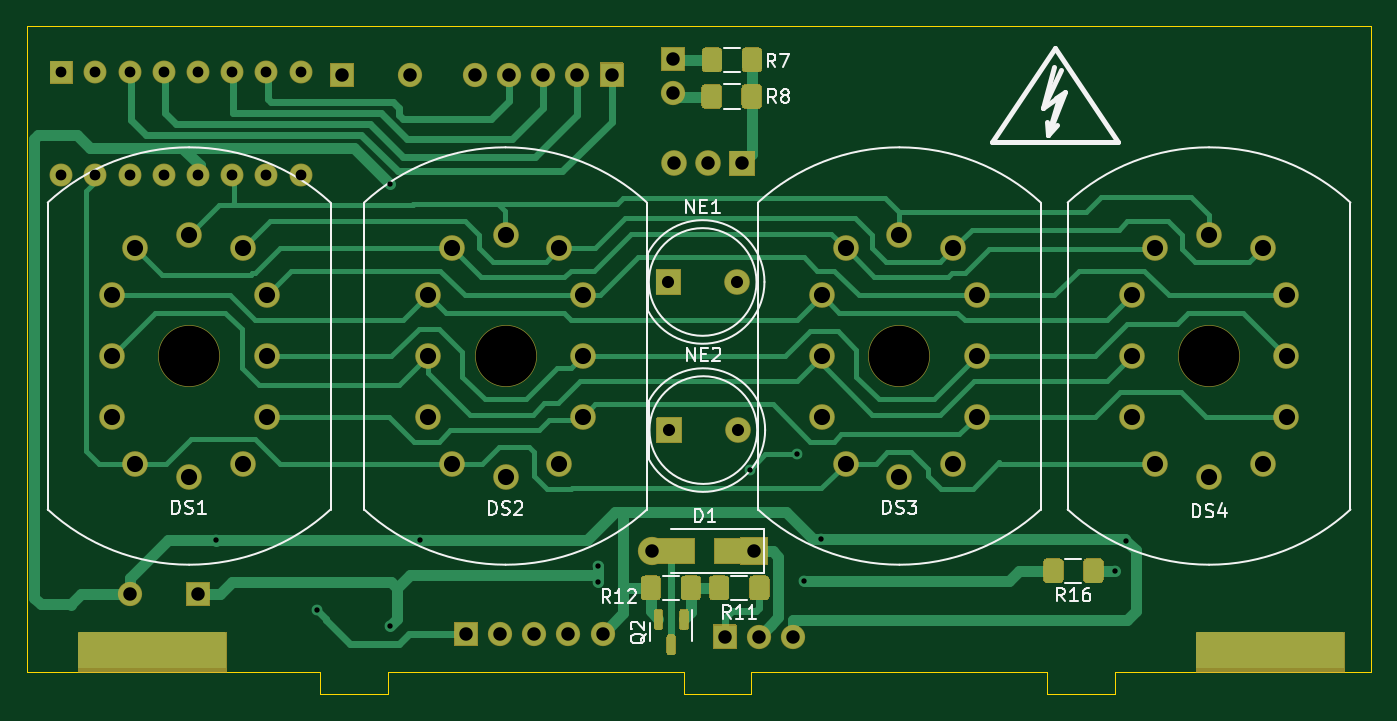
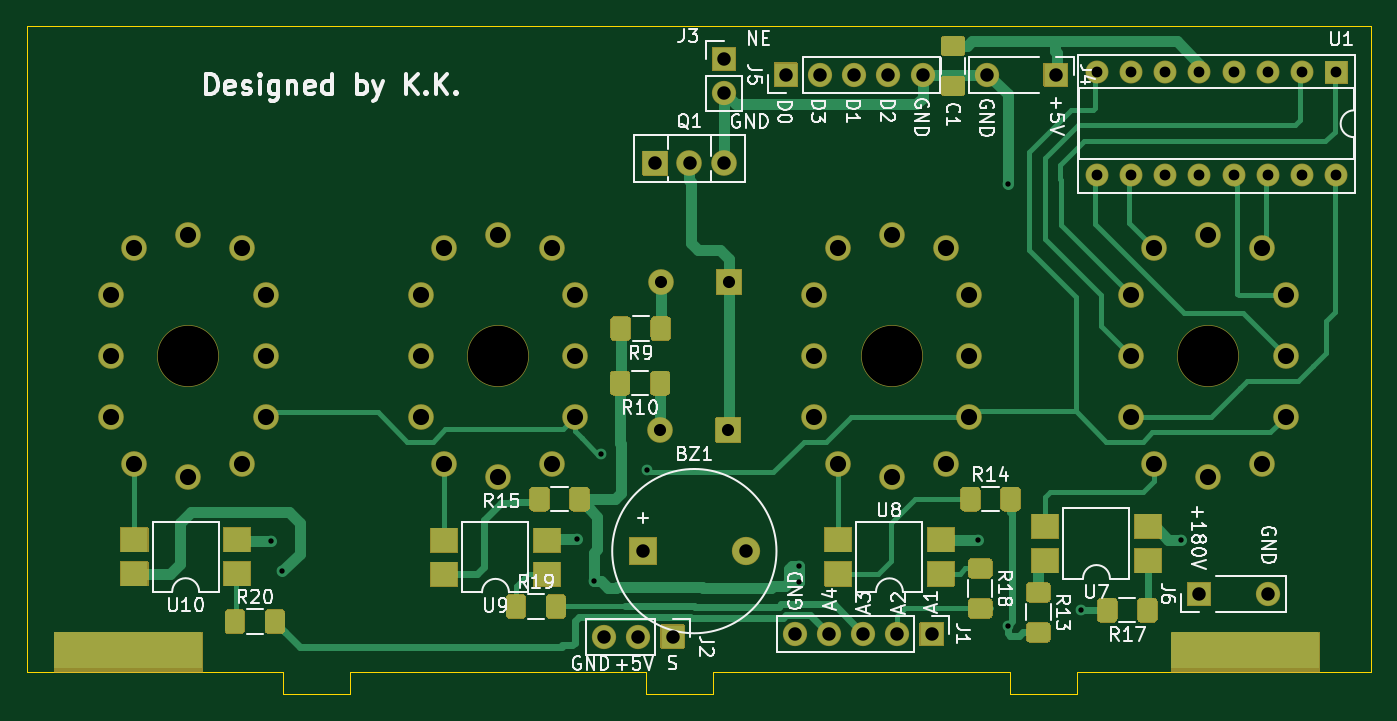
Circuit board: 8 layer files. Board 99.8 x 49.6 mm.
- bottom_copper: nixie display-B_Cu.gbr (25264 bytes)
- bottom_mask: nixie display-B_Mask.gbr (20534 bytes)
- bottom_silk: nixie display-B_Silkscreen.gbr (38879 bytes)
- outline: nixie display-Edge_Cuts.gbr (1410 bytes)
- top_copper: nixie display-F_Cu.gbr (26522 bytes)
- top_mask: nixie display-F_Mask.gbr (13492 bytes)
- top_silk: nixie display-F_Silkscreen.gbr (14837 bytes)
- drill: nixie display.drl (2319 bytes)

=== bottom_copper: nixie display-B_Cu.gbr (25264 bytes, source omitted) ===
=== bottom_mask: nixie display-B_Mask.gbr (20534 bytes, source omitted) ===
=== bottom_silk: nixie display-B_Silkscreen.gbr (38879 bytes, source omitted) ===
=== outline: nixie display-Edge_Cuts.gbr ===
G04 #@! TF.GenerationSoftware,KiCad,Pcbnew,(6.0.0)*
G04 #@! TF.CreationDate,2022-12-26T17:37:20+03:00*
G04 #@! TF.ProjectId,nixie display,6e697869-6520-4646-9973-706c61792e6b,rev?*
G04 #@! TF.SameCoordinates,Original*
G04 #@! TF.FileFunction,Profile,NP*
%FSLAX46Y46*%
G04 Gerber Fmt 4.6, Leading zero omitted, Abs format (unit mm)*
G04 Created by KiCad (PCBNEW (6.0.0)) date 2022-12-26 17:37:20*
%MOMM*%
%LPD*%
G01*
G04 APERTURE LIST*
G04 #@! TA.AperFunction,Profile*
%ADD10C,0.050000*%
G04 #@! TD*
G04 APERTURE END LIST*
D10*
X110200000Y-100000000D02*
X110200000Y-52000000D01*
X132000000Y-100000000D02*
X110200000Y-100000000D01*
X159000000Y-100000000D02*
X137000000Y-100000000D01*
X186000000Y-100000000D02*
X164000000Y-100000000D01*
X164000000Y-101600000D02*
X164000000Y-100000000D01*
X186000000Y-100000000D02*
X186000000Y-101600000D01*
X210000000Y-99000000D02*
X210000000Y-100000000D01*
X137000000Y-101600000D02*
X137000000Y-100000000D01*
X159000000Y-101600000D02*
X164000000Y-101600000D01*
X159000000Y-100000000D02*
X159000000Y-101600000D01*
X191000000Y-101600000D02*
X191000000Y-100000000D01*
X186000000Y-101600000D02*
X191000000Y-101600000D01*
X132000000Y-100000000D02*
X132000000Y-101600000D01*
X110200000Y-52000000D02*
X210000000Y-52000000D01*
X210000000Y-100000000D02*
X191000000Y-100000000D01*
X210000000Y-52000000D02*
X210000000Y-99000000D01*
X132000000Y-101600000D02*
X137000000Y-101600000D01*
M02*

=== top_copper: nixie display-F_Cu.gbr (26522 bytes, source omitted) ===
=== top_mask: nixie display-F_Mask.gbr (13492 bytes, source omitted) ===
=== top_silk: nixie display-F_Silkscreen.gbr (14837 bytes, source omitted) ===
=== drill: nixie display.drl ===
M48
; DRILL file {KiCad (6.0.0)} date Mon Dec 26 17:37:25 2022
; FORMAT={-:-/ absolute / inch / decimal}
; #@! TF.CreationDate,2022-12-26T17:37:25+03:00
; #@! TF.GenerationSoftware,Kicad,Pcbnew,(6.0.0)
; #@! TF.FileFunction,MixedPlating,1,2
FMAT,2
INCH
; #@! TA.AperFunction,Plated,PTH,ViaDrill
T1C0.0157
; #@! TA.AperFunction,Plated,PTH,ComponentDrill
T2C0.0315
; #@! TA.AperFunction,Plated,PTH,ComponentDrill
T3C0.0354
; #@! TA.AperFunction,Plated,PTH,ComponentDrill
T4C0.0394
; #@! TA.AperFunction,Plated,PTH,ComponentDrill
T5C0.0472
; #@! TA.AperFunction,NonPlated,NPTH,ComponentDrill
T6C0.1772
%
G90
G05
T1
X4.8921Y-3.55
X5.1862Y-3.7543
X5.3996Y-2.5079
X5.4Y-3.8
X5.4878Y-3.55
X6.0091Y-3.6272
X6.0091Y-3.6724
X6.4528Y-3.3445
X6.59Y-3.2986
X6.61Y-3.67
X6.66Y-3.5472
X7.52Y-3.64
X7.5524Y-3.5516
T2
X4.439Y-2.1827
X4.439Y-2.4827
X4.539Y-2.1827
X4.539Y-2.4827
X4.639Y-2.1827
X4.639Y-2.4827
X4.739Y-2.1827
X4.739Y-2.4827
X4.839Y-2.1827
X4.839Y-2.4827
X4.939Y-2.1827
X4.939Y-2.4827
X5.039Y-2.1827
X5.039Y-2.4827
X5.139Y-2.1827
X5.139Y-2.4827
T3
X6.2146Y-2.7953
X6.2165Y-3.2283
X6.4146Y-2.7953
X6.4165Y-3.2283
T4
X4.6394Y-3.7079
X4.8394Y-3.7079
X5.2594Y-2.1894
X5.4594Y-2.1894
X5.622Y-3.8248
X5.6484Y-2.189
X5.722Y-3.8248
X5.7484Y-2.189
X5.822Y-3.8248
X5.8484Y-2.189
X5.922Y-3.8248
X5.9484Y-2.189
X6.022Y-3.8248
X6.0484Y-2.189
X6.1661Y-3.5823
X6.2283Y-2.1425
X6.2283Y-2.2425
X6.2299Y-2.4484
X6.3299Y-2.4484
X6.3795Y-3.8323
X6.4299Y-2.4484
X6.4654Y-3.5823
X6.4795Y-3.8323
X6.5795Y-3.8323
T5
X4.5866Y-2.8346
X4.5866Y-3.0118
X4.5866Y-3.189
X4.6555Y-2.6969
X4.6555Y-3.3268
X4.813Y-2.6575
X4.813Y-3.3661
X4.9705Y-2.6969
X4.9705Y-3.3268
X5.0394Y-2.8346
X5.0394Y-3.0118
X5.0394Y-3.189
X5.5118Y-2.8346
X5.5118Y-3.0118
X5.5118Y-3.189
X5.5807Y-2.6969
X5.5807Y-3.3268
X5.7382Y-2.6575
X5.7382Y-3.3661
X5.8957Y-2.6969
X5.8957Y-3.3268
X5.9646Y-2.8346
X5.9646Y-3.0118
X5.9646Y-3.189
X6.6634Y-2.8346
X6.6634Y-3.0118
X6.6634Y-3.189
X6.7323Y-2.6969
X6.7323Y-3.3268
X6.8898Y-2.6575
X6.8898Y-3.3661
X7.0472Y-2.6969
X7.0472Y-3.3268
X7.1161Y-2.8346
X7.1161Y-3.0118
X7.1161Y-3.189
X7.5689Y-2.8346
X7.5689Y-3.0118
X7.5689Y-3.189
X7.6378Y-2.6969
X7.6378Y-3.3268
X7.7953Y-2.6575
X7.7953Y-3.3661
X7.9528Y-2.6969
X7.9528Y-3.3268
X8.0217Y-2.8346
X8.0217Y-3.0118
X8.0217Y-3.189
T6
X4.813Y-3.0118
X5.7382Y-3.0118
X6.8898Y-3.0118
X7.7953Y-3.0118
T0
M30

